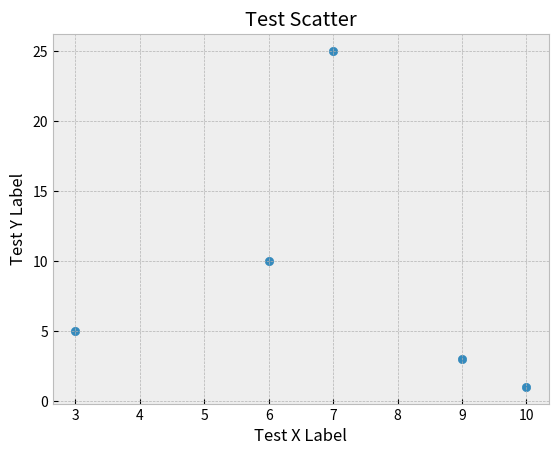

Generate this figure with matplotlib:
import matplotlib.pyplot as plt
from matplotlib import style

style.use('bmh')
x = [3, 6, 7, 9, 10]
y = [5, 10, 25, 3, 1]

plt.title("Test Scatter")
plt.xlabel("Test X Label")
plt.ylabel("Test Y Label")

plt.scatter(x, y)

plt.show()
